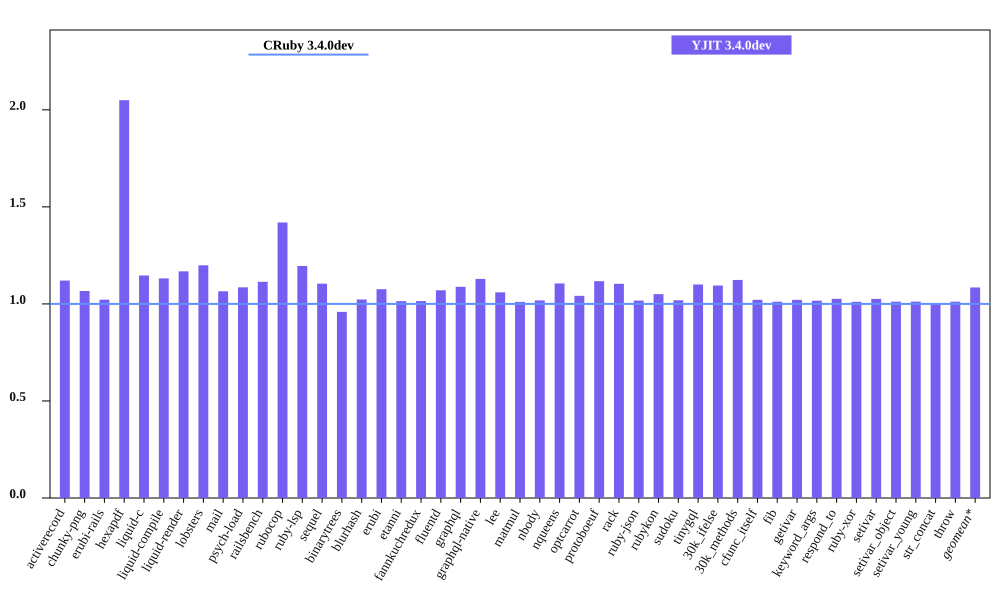

The data file committed next to this chart (first rows):
bench, CRuby 3.4.0dev mem (MiB), YJIT 3.4.0dev mem (MiB), Inline Code, Outlined Code, YJIT Mem overhead
activerecord, 53.16, 59.55, 2, 2
chunky-png, 42.74, 45.58, 1, 1
erubi-rails, 102.7, 105, 3, 2
hexapdf, 130.3, 267.1, 3, 2
liquid-c, 28.21, 32.34, 1, 1
liquid-compile, 26.74, 30.25, 1, 1
liquid-render, 28.98, 33.84, 1, 1
lobsters, 268.4, 321.8, 12, 9
mail, 60.93, 64.89, 2, 1
psych-load, 26.59, 28.86, 1, 1
railsbench, 99.11, 110.4, 5, 4
rubocop, 85.57, 121.5, 9, 6
ruby-lsp, 60.79, 72.68, 1, 1
sequel, 31.58, 34.88, 1, 1
binarytrees, 19.04, 18.26, 1, 1
blurhash, 14.03, 14.35, 1, 1
erubi, 22.65, 24.37, 1, 1
etanni, 16.99, 17.23, 1, 1
fannkuchredux, 12.86, 13.04, 1, 1
fluentd, 595.8, 637.5, 1, 1
graphql, 33.24, 36.17, 1, 1
graphql-native, 31.02, 35.01, 1, 1
lee, 26.18, 27.73, 1, 1
matmul, 25.24, 25.49, 1, 1
nbody, 12.92, 13.16, 1, 1
nqueens, 13.12, 14.5, 1, 1
optcarrot, 55.45, 57.76, 1, 1
protoboeuf, 25.31, 28.28, 1, 1
rack, 22.64, 24.99, 1, 1
ruby-json, 13.86, 14.09, 1, 1
rubykon, 37.71, 39.61, 1, 1
sudoku, 13.3, 13.55, 1, 1
tinygql, 21.11, 23.22, 1, 1
30k_ifelse, 138, 151.1, 8, 7
30k_methods, 84.8, 95.28, 3, 3
cfunc_itself, 13.12, 13.4, 1, 1
fib, 13.12, 13.27, 1, 1
getivar, 13.13, 13.41, 1, 1
keyword_args, 13.12, 13.34, 1, 1
respond_to, 13.1, 13.44, 1, 1
ruby-xor, 14.32, 14.47, 1, 1
setivar, 13.13, 13.47, 1, 1
setivar_object, 13.13, 13.28, 1, 1
setivar_young, 13.13, 13.28, 1, 1
str_concat, 39.88, 39.89, 1, 1
throw, 13.32, 13.47, 1, 1
